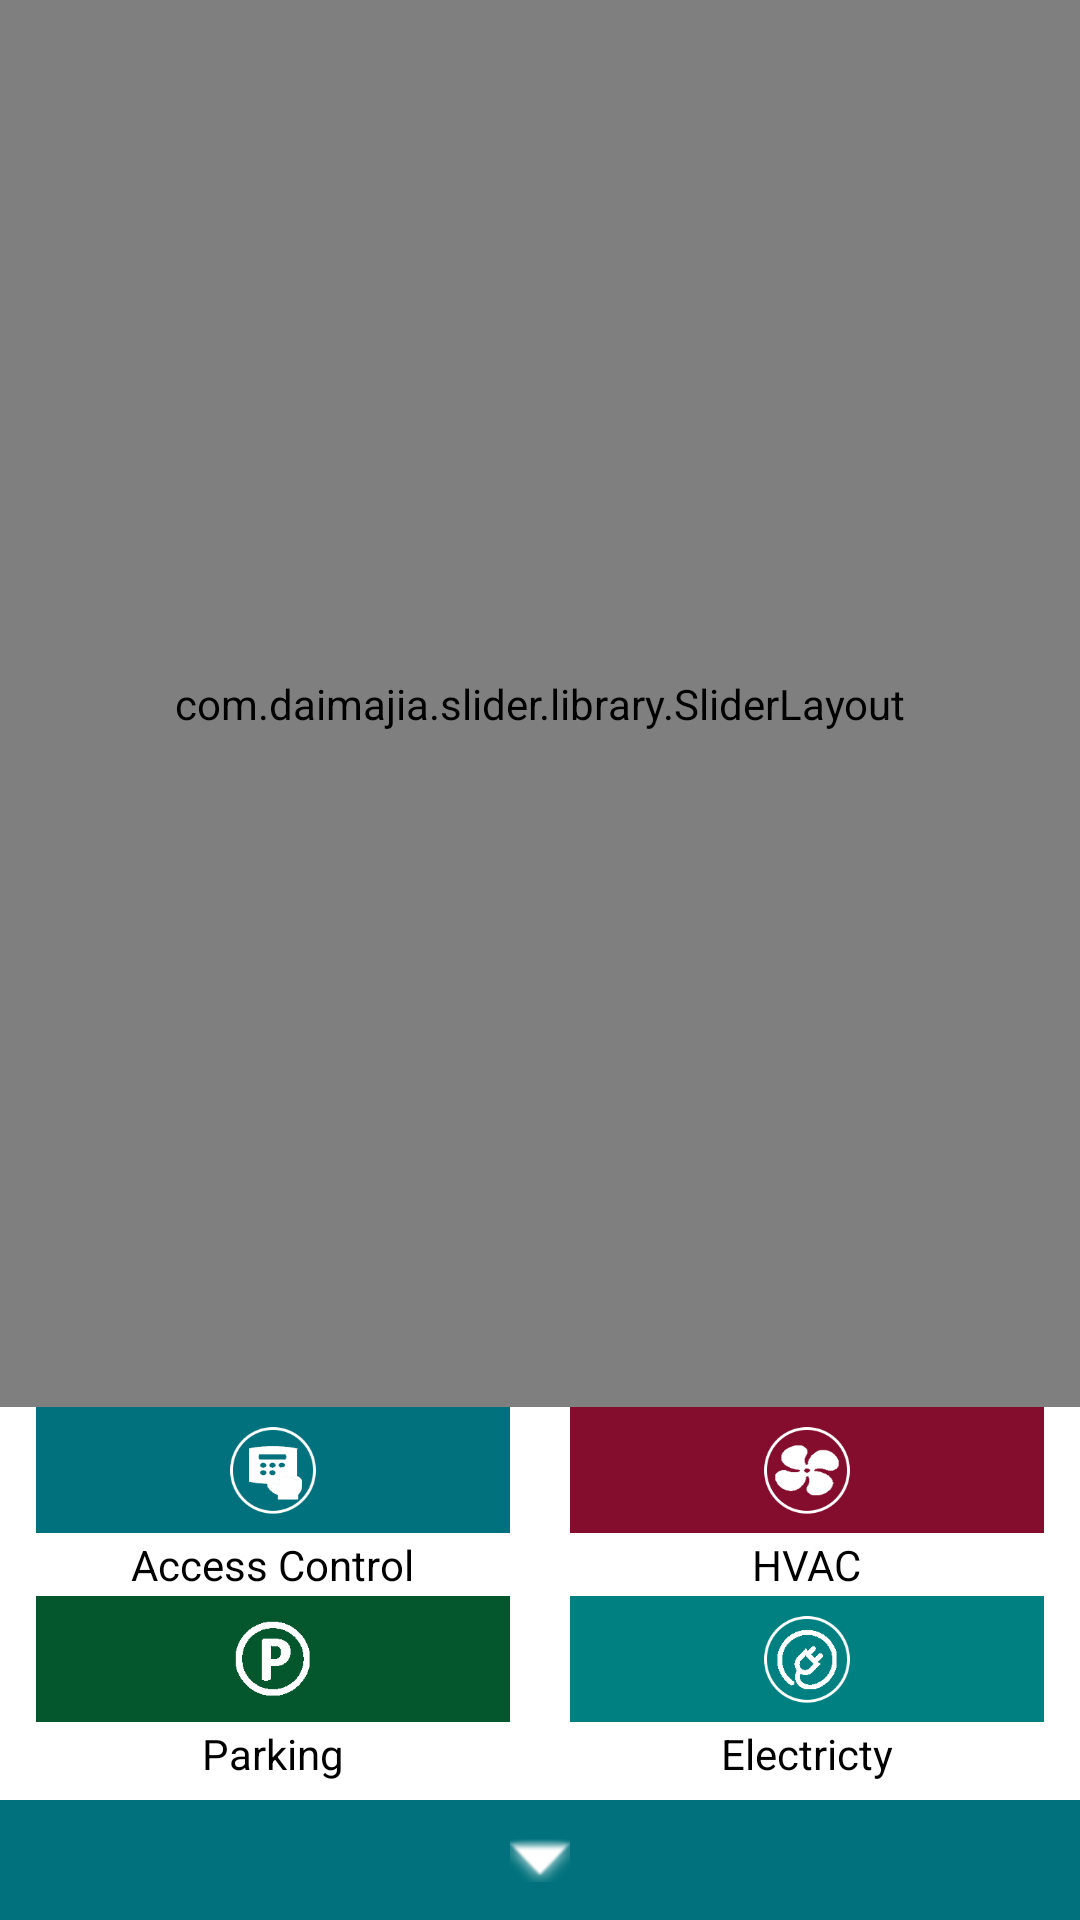

Android layout source for this screen:
<!-- AndroidManifest.xml: activity theme Theme.AppCompat.NoActionBar -->
<!-- res/layout/activity_home.xml -->
<?xml version="1.0" encoding="utf-8"?>
<android.support.constraint.ConstraintLayout xmlns:android="http://schemas.android.com/apk/res/android"
    xmlns:tools="http://schemas.android.com/tools"
    android:layout_width="match_parent"
    android:layout_height="match_parent"
    tools:context=".Activities.HomeActivity">

    <RelativeLayout
        android:orientation="vertical"
        android:layout_width="match_parent"
        android:layout_height="match_parent"
        android:background="@android:color/white">

        <LinearLayout
            android:layout_width="match_parent"
            android:layout_height="match_parent"
            android:orientation="vertical">
        <RelativeLayout
            android:id="@+id/rr_top"
            android:layout_width="match_parent"
            android:layout_height="match_parent"
            android:layout_weight="1">

            
            <com.daimajia.slider.library.SliderLayout
                android:id="@+id/slider"
                android:layout_width="match_parent"
                android:layout_height="match_parent"
                />

            <TextView android:id="@+id/txt_example3"
                android:layout_width="wrap_content"
                android:layout_height="wrap_content"
                android:layout_alignParentBottom="true"
                android:layout_centerHorizontal="true"
                android:layout_marginBottom="15dp"
                android:text="Hotel And Restaurant"
                android:textSize="22sp"
                android:textStyle="bold"
                android:textColor="@color/grey_font"
                android:shadowColor="@color/text_shadow_white"
                android:shadowDx="-4"
                android:shadowDy="-4"
                android:shadowRadius="2"
                android:visibility="gone"/>
        </RelativeLayout>

        <LinearLayout
            android:layout_below="@+id/rr_top"
            android:layout_width="match_parent"
            android:layout_height="match_parent"
            android:orientation="vertical"
            android:layout_weight="3">

            <LinearLayout
                android:layout_width="match_parent"
                android:layout_height="match_parent"
                android:orientation="horizontal"
                android:layout_weight="1"
                android:layout_marginLeft="2dp"
                android:layout_marginRight="2dp">

                <LinearLayout
                    android:id="@+id/ll_room_booking"
                    android:layout_width="match_parent"
                    android:layout_height="match_parent"
                    android:orientation="vertical"
                    android:layout_weight="1"
                    android:layout_marginLeft="10dp"
                    android:layout_marginRight="10dp"
                    android:background="@drawable/back_ground_view">

                    <RelativeLayout
                        android:layout_width="match_parent"
                        android:layout_height="match_parent"
                        android:background="@color/blue_dim"
                        android:layout_weight="1">

                        <ImageView
                            android:layout_width="wrap_content"
                            android:layout_height="wrap_content"
                            android:layout_centerInParent="true"
                            android:tint="@color/white"
                            android:padding="6dp"
                            android:src="@drawable/access_contro_icon"/>

                    </RelativeLayout>
                    <RelativeLayout
                        android:layout_width="match_parent"
                        android:layout_height="match_parent"
                        android:background="@color/white"
                        android:layout_weight="2">
                        <TextView
                            android:layout_width="wrap_content"
                            android:layout_height="wrap_content"
                            android:layout_centerInParent="true"
                            android:text="Access Control"
                            android:textColor="@color/black"/>
                    </RelativeLayout>

                </LinearLayout>

                <LinearLayout
                    android:id="@+id/ll_order_food"
                    android:layout_width="match_parent"
                    android:layout_height="match_parent"
                    android:orientation="vertical"
                    android:layout_weight="1"
                    android:layout_marginLeft="10dp"
                    android:layout_marginRight="10dp"
                    android:background="@drawable/back_ground_view">

                    <RelativeLayout
                        android:layout_width="match_parent"
                        android:layout_height="match_parent"
                        android:background="@color/redish"
                        android:layout_weight="1">

                        <ImageView
                            android:layout_width="wrap_content"
                            android:layout_height="wrap_content"
                            android:tint="@color/white"
                            android:padding="6dp"
                            android:src="@drawable/hvac_icon"
                            android:layout_centerInParent="true"/>

                    </RelativeLayout>
                    <RelativeLayout
                        android:layout_width="match_parent"
                        android:layout_height="match_parent"
                        android:background="@color/white"
                        android:layout_weight="2">
                        <TextView
                            android:layout_width="wrap_content"
                            android:layout_height="wrap_content"
                            android:layout_centerInParent="true"
                            android:text="HVAC"
                            android:textColor="@color/black"/>
                    </RelativeLayout>

                </LinearLayout>

            </LinearLayout>

            <LinearLayout
                android:layout_width="match_parent"
                android:layout_height="match_parent"
                android:orientation="horizontal"
                android:layout_weight="1"
                android:layout_marginLeft="2dp"
                android:layout_marginRight="2dp">

                <LinearLayout
                    android:id="@+id/ll_book_cap"
                    android:layout_width="match_parent"
                    android:layout_height="match_parent"
                    android:orientation="vertical"
                    android:layout_weight="1"
                    android:layout_marginLeft="10dp"
                    android:layout_marginRight="10dp"
                    android:background="@drawable/back_ground_view">

                    <RelativeLayout
                        android:layout_width="match_parent"
                        android:layout_height="match_parent"
                        android:background="@color/fab_color_pressed"
                        android:layout_weight="1">

                        <ImageView
                            android:layout_width="wrap_content"
                            android:layout_height="wrap_content"
                            android:layout_centerInParent="true"
                            android:tint="@color/white"
                            android:padding="6dp"
                            android:src="@drawable/parking_icon"/>

                    </RelativeLayout>
                    <RelativeLayout
                        android:layout_width="match_parent"
                        android:layout_height="match_parent"
                        android:background="@color/white"
                        android:layout_weight="2">
                        <TextView
                            android:layout_width="wrap_content"
                            android:layout_height="wrap_content"
                            android:layout_centerInParent="true"
                            android:text="Parking"
                            android:textColor="@color/black"/>
                    </RelativeLayout>

                </LinearLayout>

                <LinearLayout
                    android:id="@+id/ll_room_service"
                    android:layout_width="match_parent"
                    android:layout_height="match_parent"
                    android:orientation="vertical"
                    android:layout_weight="1"
                    android:layout_marginLeft="10dp"
                    android:layout_marginRight="10dp"
                    android:background="@drawable/back_ground_view">

                    <RelativeLayout
                        android:layout_width="match_parent"
                        android:layout_height="match_parent"
                        android:background="@color/text_like_counter"
                        android:layout_weight="1">

                        <ImageView
                            android:layout_width="wrap_content"
                            android:layout_height="wrap_content"
                            android:tint="@color/white"
                            android:padding="6dp"
                            android:src="@drawable/electricity_icon"
                            android:layout_centerInParent="true"/>
                    </RelativeLayout>

                    <RelativeLayout
                        android:layout_width="match_parent"
                        android:layout_height="match_parent"
                        android:background="@color/white"
                        android:layout_weight="2">
                        <TextView
                            android:layout_width="wrap_content"
                            android:layout_height="wrap_content"
                            android:layout_centerInParent="true"
                            android:text="Electricty"
                            android:textColor="@color/black"/>
                    </RelativeLayout>

                </LinearLayout>

            </LinearLayout>
        </LinearLayout>
            <RelativeLayout
                android:id="@+id/tv_show_more"
                android:layout_width="match_parent"
                android:layout_height="40dp"
                android:background="@color/blue_dim"
                android:layout_marginTop="5dp">
                <ImageView
                    android:layout_width="20dp"
                    android:layout_height="match_parent"
                    android:layout_centerInParent="true"
                    android:tint="@color/white"
                    android:src="@android:drawable/arrow_down_float"/>
            </RelativeLayout>

        </LinearLayout>
    </RelativeLayout>

</android.support.constraint.ConstraintLayout>
<!-- resources referenced by this layout -->
<resources>
  <color name="black">#000000</color>
  <color name="blue_dim">#01727D</color>
  <color name="fab_color_pressed">#04562c</color>
  <color name="grey_font">#ff9e9e9e</color>
  <color name="redish">#840c2c</color>
  <color name="text_like_counter">#008080</color>
  <color name="text_shadow_white">#FFFFFF</color>
  <color name="white">#FFF</color>
  <!-- drawable access_contro_icon: png bitmap (drawable-hdpi, 6091 bytes) -->
  <!-- drawable electricity_icon: png bitmap (drawable-hdpi, 3705 bytes) -->
  <!-- drawable hvac_icon: png bitmap (drawable-hdpi, 4662 bytes) -->
  <!-- drawable parking_icon: png bitmap (drawable-hdpi, 962 bytes) -->
</resources>
